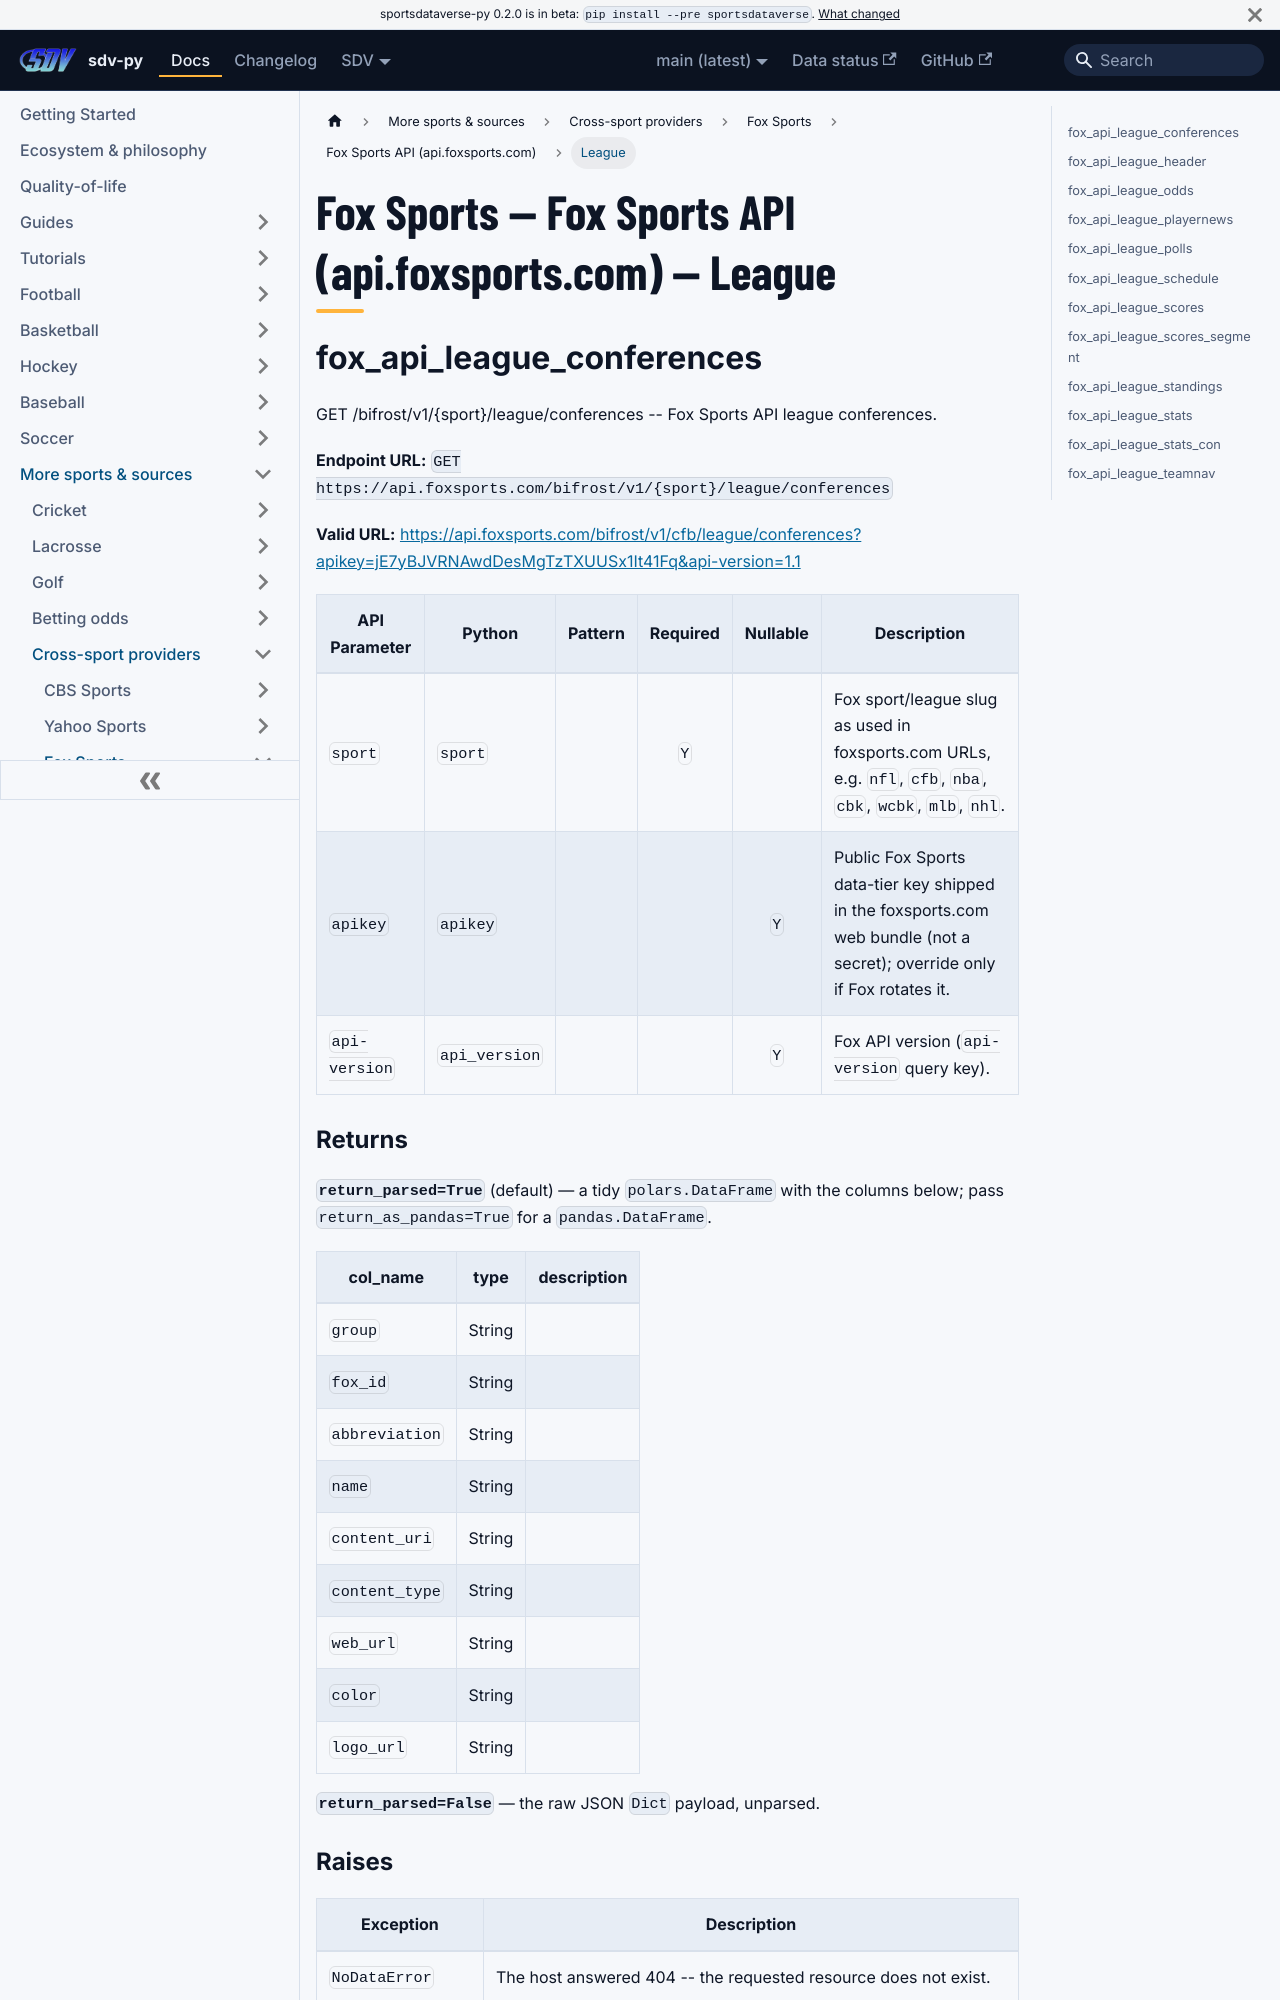

repository: sportsdataverse/sportsdataverse-py · page: docs/fox/reference/fox_api/league/index.html · generator: docusaurus

---
title: "Fox Sports — Fox Sports API (api.foxsports.com) — League"
sidebar_label: "League"
sidebar_position: 2
description: "Fox Sports — Fox Sports API (api.foxsports.com) — League — function reference in sdv-py, the SportsDataverse Python package."
toc_max_heading_level: 2
---
# Fox Sports — Fox Sports API (api.foxsports.com) — League

## fox_api_league_conferences

GET /bifrost/v1/{sport}/league/conferences -- Fox Sports API league conferences.

**Endpoint URL:** `GET https://api.foxsports.com/bifrost/v1/{sport}/league/conferences`

**Valid URL:** [https://api.foxsports.com/bifrost/v1/cfb/league/conferences?apikey=jE7yBJVRNAwdDesMgTzTXUUSx1It41Fq&api-version=1.1](https://api.foxsports.com/bifrost/v1/cfb/league/conferences?apikey=jE7yBJVRNAwdDesMgTzTXUUSx1It41Fq&api-version=1.1)

| API Parameter | Python | Pattern | Required | Nullable | Description |
|---|---|:---:|:---:|:---:|---|
| `sport` | `sport` |  | `Y` |  | Fox sport/league slug as used in foxsports.com URLs, e.g. ``nfl``, ``cfb``, ``nba``, ``cbk``, ``wcbk``, ``mlb``, ``nhl``. |
| `apikey` | `apikey` |  |  | `Y` | Public Fox Sports data-tier key shipped in the foxsports.com web bundle (not a secret); override only if Fox rotates it. |
| `api-version` | `api_version` |  |  | `Y` | Fox API version (``api-version`` query key). |

### Returns {#fox_api_league_conferences-returns}

**`return_parsed=True`** (default) — a tidy `polars.DataFrame` with the columns below; pass `return_as_pandas=True` for a `pandas.DataFrame`.

| col_name | type | description |
|---|---|---|
| `group` | String |  |
| `fox_id` | String |  |
| `abbreviation` | String |  |
| `name` | String |  |
| `content_uri` | String |  |
| `content_type` | String |  |
| `web_url` | String |  |
| `color` | String |  |
| `logo_url` | String |  |

**`return_parsed=False`** — the raw JSON `Dict` payload, unparsed.
